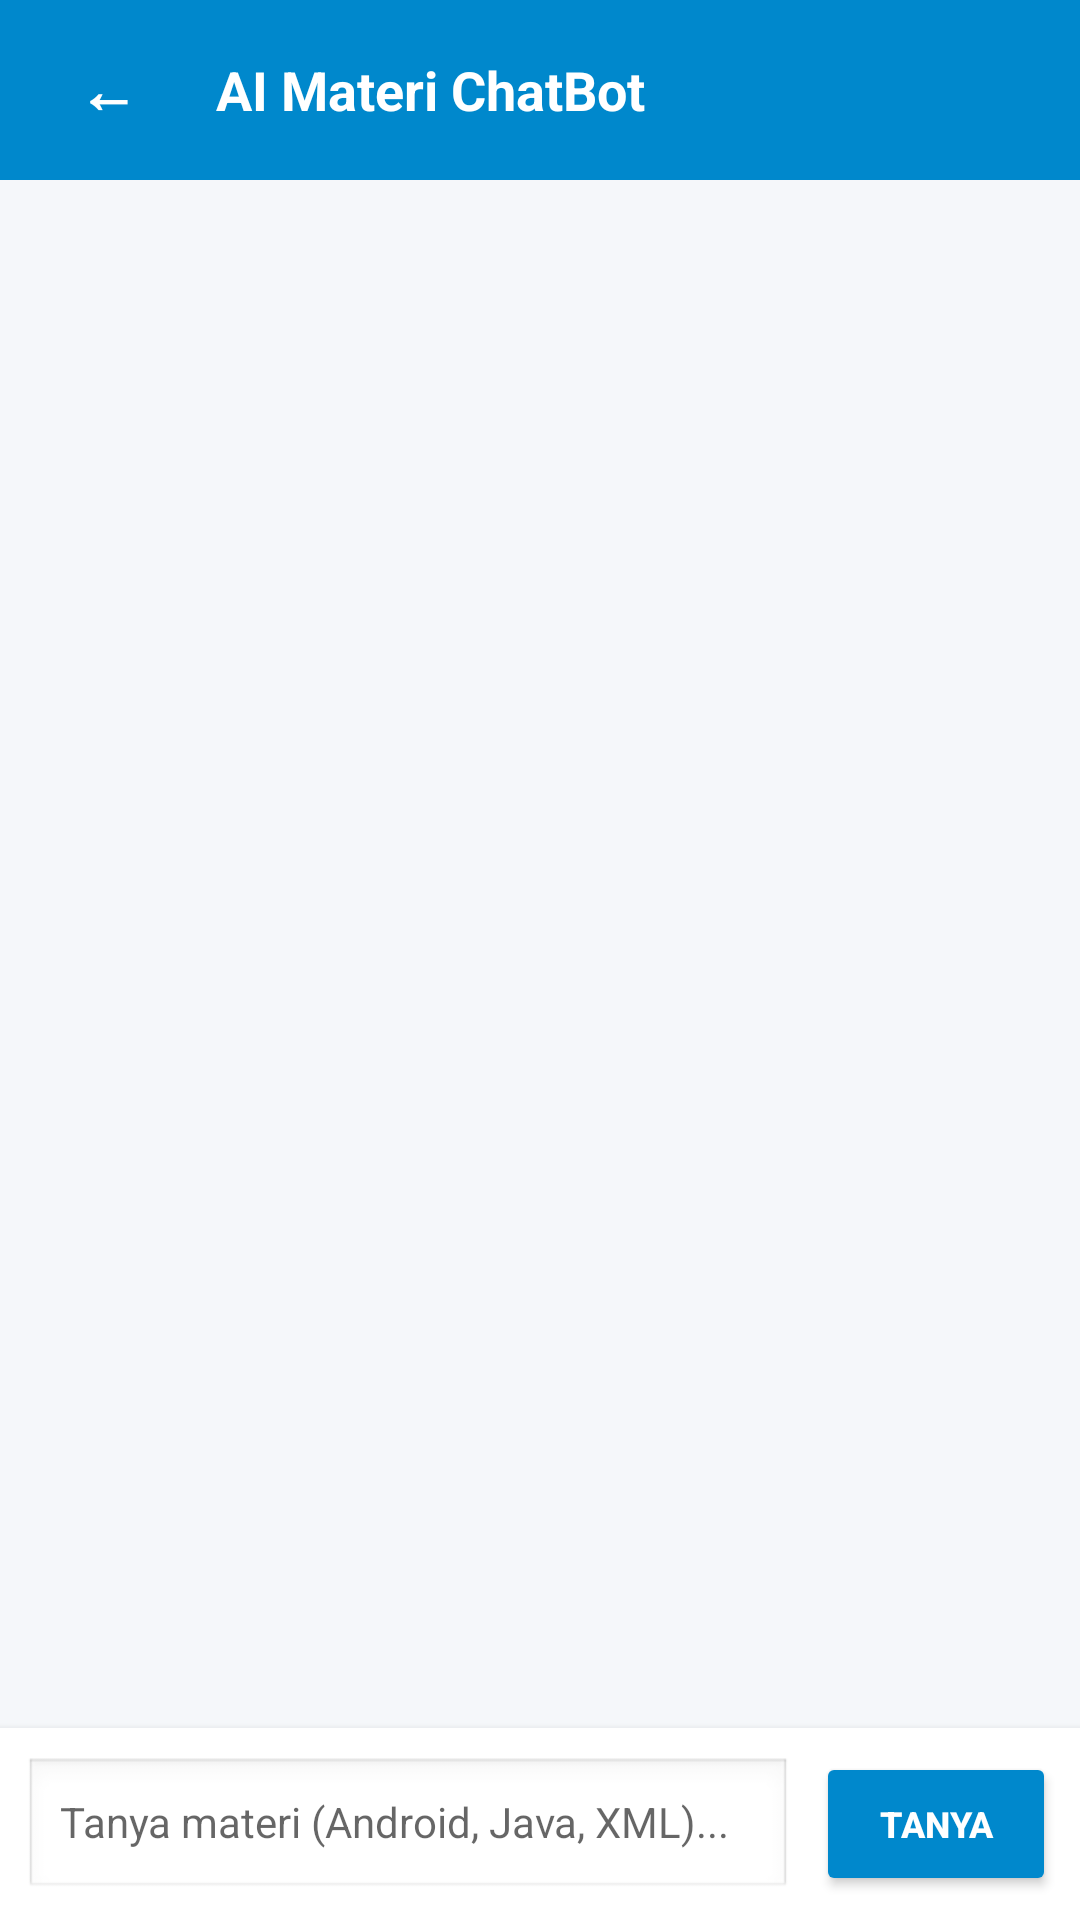

Produce the Android XML layout that renders to this screen, including the resource entries it uses.
<!-- AndroidManifest.xml: application theme Theme.Pitchat -->
<!-- res/layout/activity_chatbot.xml -->
<?xml version="1.0" encoding="utf-8"?>

<RelativeLayout xmlns:android="http://schemas.android.com/apk/res/android"
    xmlns:tools="http://schemas.android.com/tools"
    android:layout_width="match_parent"
    android:layout_height="match_parent"
    android:background="#F5F7FA">

    <LinearLayout
        android:id="@+id/layoutHeaderBot"
        android:layout_width="match_parent"
        android:layout_height="60dp"
        android:background="#0088CC"
        android:gravity="center_vertical"
        android:orientation="horizontal"
        android:paddingHorizontal="16dp">

        <Button
            android:id="@+id/btnBackBot"
            android:layout_width="40dp"
            android:layout_height="40dp"
            android:background="?android:attr/selectableItemBackground"
            android:text="←"
            android:textColor="#FFFFFF"
            android:textSize="20sp"
            android:textStyle="bold" />

        <TextView
            android:layout_width="wrap_content"
            android:layout_height="wrap_content"
            android:layout_marginStart="16dp"
            android:text="AI Materi ChatBot"
            android:textColor="#FFFFFF"
            android:textSize="18sp"
            android:textStyle="bold" />
    </LinearLayout>

    <ScrollView
        android:id="@+id/botScrollView"
        android:layout_width="match_parent"
        android:layout_height="match_parent"
        android:layout_above="@+id/layoutInputBot"
        android:layout_below="@id/layoutHeaderBot"
        android:fillViewport="true"
        android:padding="16dp">

        <LinearLayout
            android:id="@+id/layoutAreaChatBot"
            android:layout_width="match_parent"
            android:layout_height="wrap_content"
            android:orientation="vertical" />
    </ScrollView>

    <LinearLayout
        android:id="@+id/layoutInputBot"
        android:layout_width="match_parent"
        android:layout_height="wrap_content"
        android:layout_alignParentBottom="true"
        android:background="#FFFFFF"
        android:elevation="4dp"
        android:orientation="horizontal"
        android:padding="8dp">

        <EditText
            android:id="@+id/etPesanBot"
            android:layout_width="0dp"
            android:layout_height="48dp"
            android:layout_weight="1"
            android:background="@android:drawable/edit_text"
            android:hint="Tanya materi (Android, Java, XML)..."
            android:paddingHorizontal="12dp"
            android:textSize="14sp"
            tools:ignore="Autofill" />

        <Button
            android:id="@+id/btnSendBot"
            android:layout_width="80dp"
            android:layout_height="48dp"
            android:layout_marginStart="8dp"
            android:backgroundTint="#0088CC"
            android:text="TANYA"
            android:textColor="#FFFFFF"
            android:textSize="12sp"
            android:textStyle="bold" />
    </LinearLayout>

</RelativeLayout>
<!-- resources referenced by this layout -->
<resources>
  <style name="Theme.Pitchat" parent="Theme.MaterialComponents.DayNight.DarkActionBar">
          
          <item name="colorPrimary">@color/purple_500</item>
          <item name="colorPrimaryVariant">@color/purple_700</item>
          <item name="colorOnPrimary">@color/white</item>
          
          <item name="colorSecondary">@color/teal_200</item>
          <item name="colorSecondaryVariant">@color/teal_700</item>
          <item name="colorOnSecondary">@color/black</item>
          
          <item name="android:statusBarColor">?attr/colorPrimaryVariant</item>
          
      </style>
  <!-- not gathered from this repository: default colours our renderer supplied (Android Studio template values) -->
  <color name="purple_500">#FF6200EE</color>
  <color name="purple_700">#FF3700B3</color>
  <color name="teal_200">#FF03DAC5</color>
  <color name="teal_700">#FF018786</color>
  <color name="black">#FF000000</color>
  <color name="white">#FFFFFFFF</color>
</resources>
